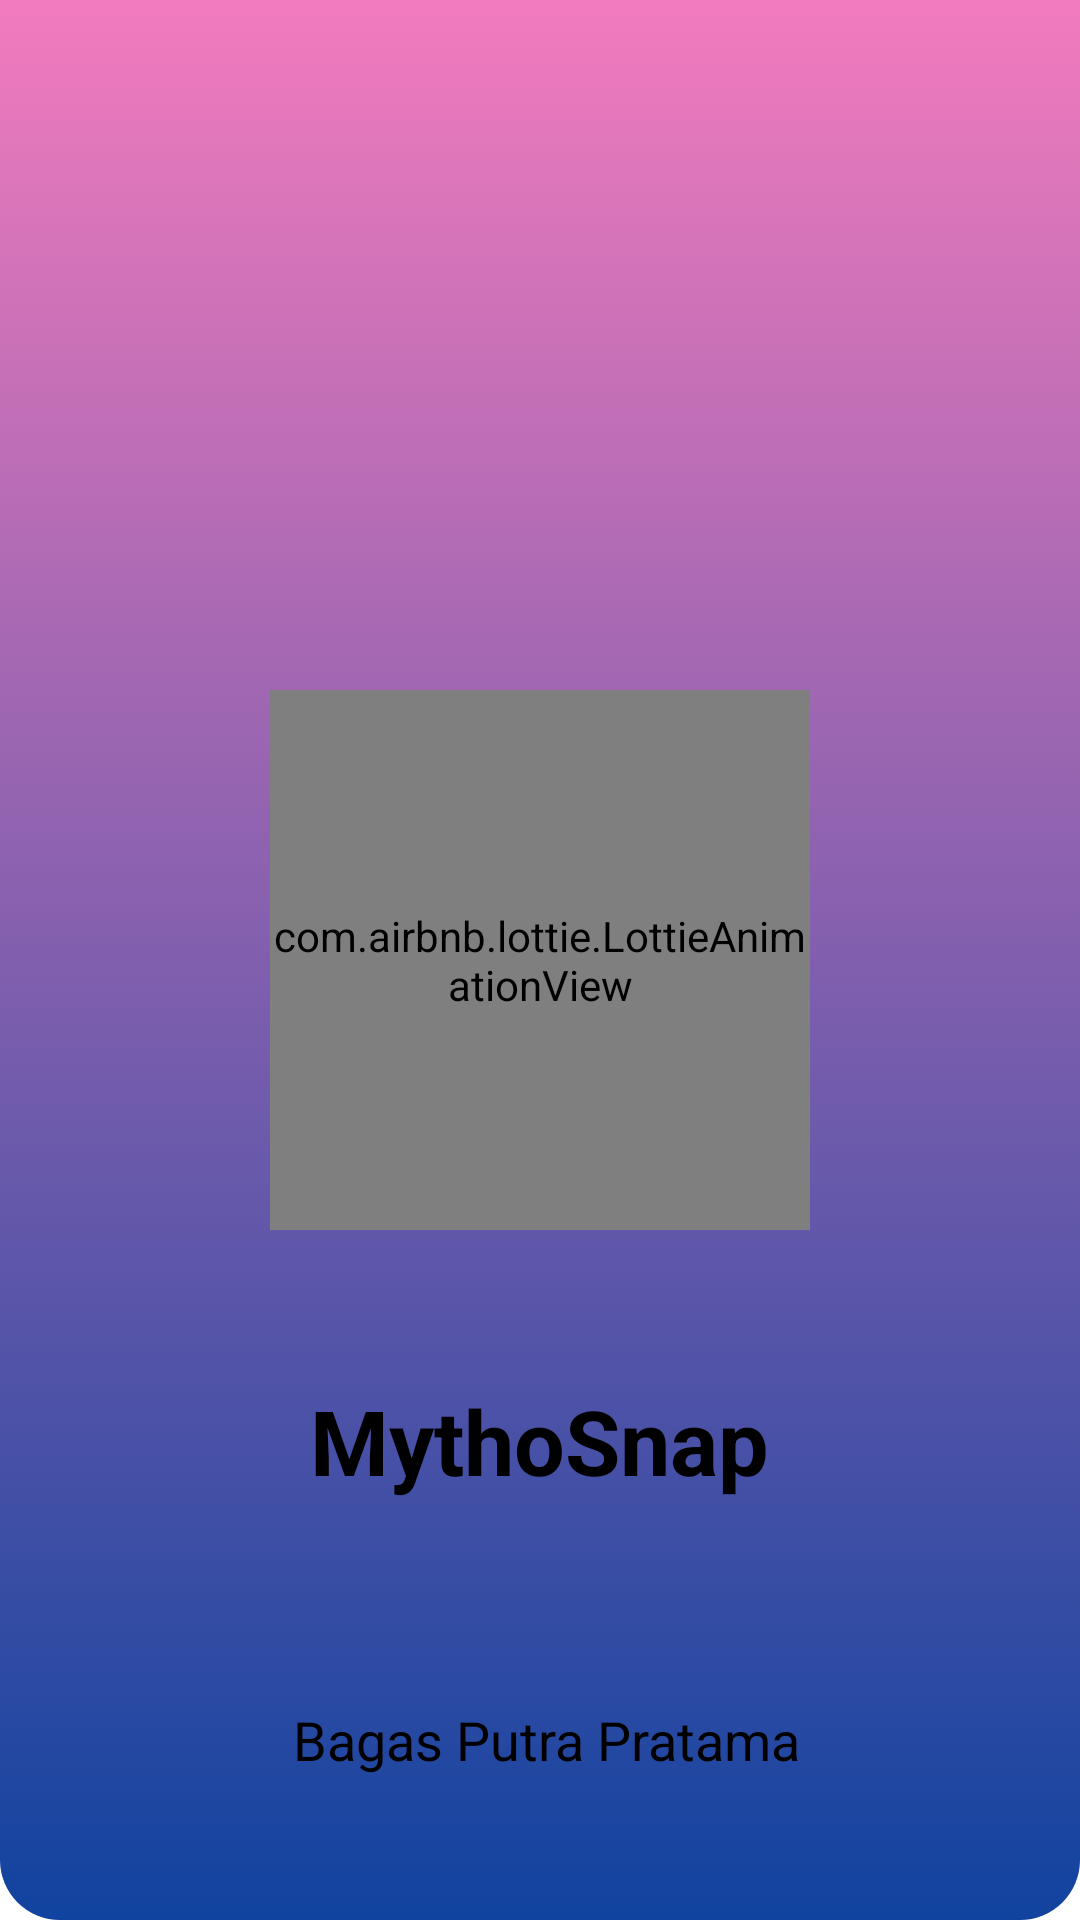

Android layout source for this screen:
<!-- AndroidManifest.xml: application theme Theme.MyApplication -->
<!-- res/layout/activity_splash_screen.xml -->
<?xml version="1.0" encoding="utf-8"?>
<RelativeLayout xmlns:android="http://schemas.android.com/apk/res/android"
    xmlns:app="http://schemas.android.com/apk/res-auto"
    xmlns:tools="http://schemas.android.com/tools"
    android:background="@drawable/custom_profile_background"
    android:layout_width="match_parent"
    android:layout_height="match_parent"
    tools:context=".ui.activity.SplashScreenActivity">


    <com.airbnb.lottie.LottieAnimationView
        android:id="@+id/animationView"
        android:layout_width="180dp"
        android:layout_height="180dp"
        android:layout_marginBottom="50dp"
        android:layout_centerInParent="true"
        app:lottie_autoPlay="true"
        app:lottie_loop="true"
        app:lottie_rawRes="@raw/animasi"/>

    <TextView
        android:id="@+id/tv_title"
        android:layout_below="@+id/animationView"
        android:layout_width="wrap_content"
        android:layout_height="wrap_content"
        android:layout_centerHorizontal="true"
        android:text="@string/app_name"
        android:textColor="@color/black"
        android:textSize="30sp"
        android:textStyle="bold" />

    <TextView
        android:id="@+id/tv_copyright"
        android:layout_width="wrap_content"
        android:layout_height="wrap_content"
        android:layout_alignParentBottom="true"
        android:layout_centerHorizontal="true"
        android:layout_marginBottom="48dp"
        android:text="@string/copyright"
        android:textColor="@color/black"
        android:textSize="18sp" />
</RelativeLayout>
<!-- resources referenced by this layout -->
<resources>
  <color name="black">#FF000000</color>
  <!-- drawable custom_profile_background (drawable) -->
  <?xml version="1.0" encoding="utf-8"?>
  <selector xmlns:android="http://schemas.android.com/apk/res/android">
      <item>
          <shape>
              <gradient
                  android:angle="270"
                  android:startColor="@color/pink1"
                  android:endColor="@color/blue"
                  android:type="linear" />
              <corners
                  android:bottomLeftRadius="20dp"
                  android:bottomRightRadius="20dp"
                  android:topLeftRadius="0dp"
                  android:topRightRadius="0dp" />
          </shape>
      </item>
  </selector>
  <string name="app_name">MythoSnap</string>
  <string name="copyright" translatable="false">\ Bagas Putra Pratama</string>
  <style name="Theme.MyApplication" parent="Theme.MaterialComponents.Light.NoActionBar">
          
          <item name="colorPrimary">@color/purple</item>
          <item name="colorPrimaryVariant">@color/pink1</item>
          <item name="colorOnPrimary">@color/white</item>
          
          <item name="colorSecondary">@color/purple</item>
          <item name="colorSecondaryVariant">@color/pink1</item>
          <item name="colorOnSecondary">@color/black</item>
          
          <item name="android:statusBarColor" tools:targetApi="l">?attr/colorPrimaryVariant</item>
  
          
      </style>
  <color name="pink1">#F27BBD</color>
  <color name="blue">#10439F</color>
  <color name="purple">#874CCC</color>
  <color name="white">#FFFFFFFF</color>
</resources>
